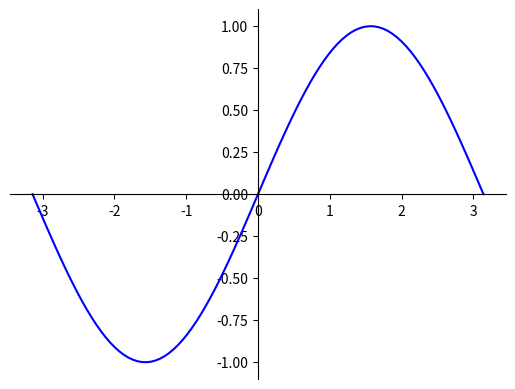

This figure's Python source:
import matplotlib.pyplot as plt
import numpy as np

# 100 linearly spaced numbers
x = np.linspace(-np.pi, np.pi, 100)

# the function, which is y = sin(x) here
y = np.sin(x)

# setting the axes at the centre
fig = plt.figure()
ax = fig.add_subplot(1, 1, 1)
ax.spines['left'].set_position('center')
ax.spines['bottom'].set_position('center')
ax.spines['right'].set_color('none')
ax.spines['top'].set_color('none')
ax.xaxis.set_ticks_position('bottom')
ax.yaxis.set_ticks_position('left')

# plot the function
plt.plot(x, y, 'b')

# show the plot
plt.show()
